Labelled photos from "I-Nema", an image-classification folder in BoiBhai/isi-nematode-detection-pvt. The possible labels are: Helicotylenchus, Miconchus, Mylonchulus, Pristionchus, Xenocriconema.

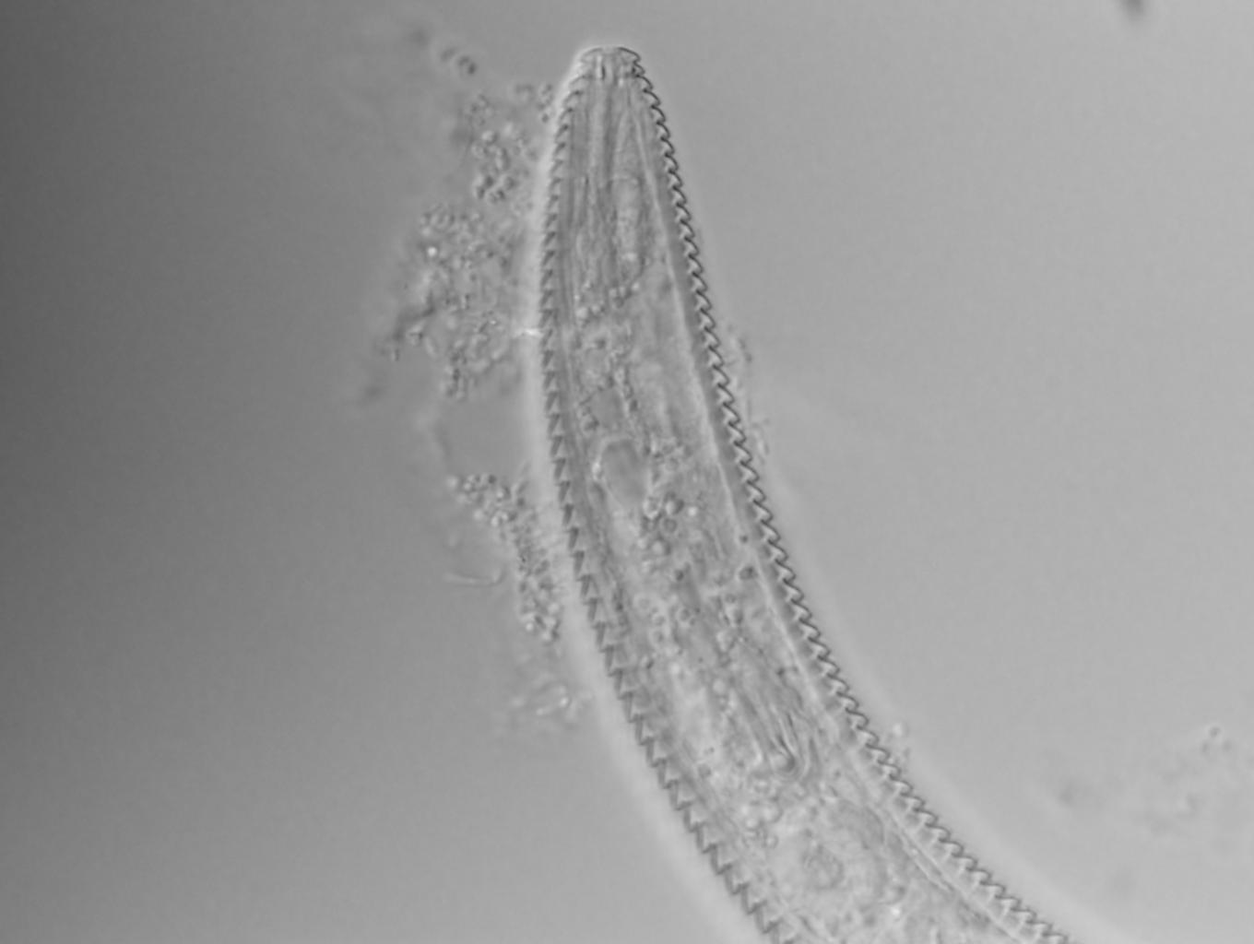
Label: Xenocriconema

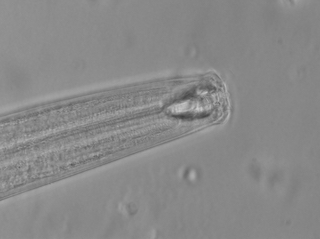
Label: Mylonchulus

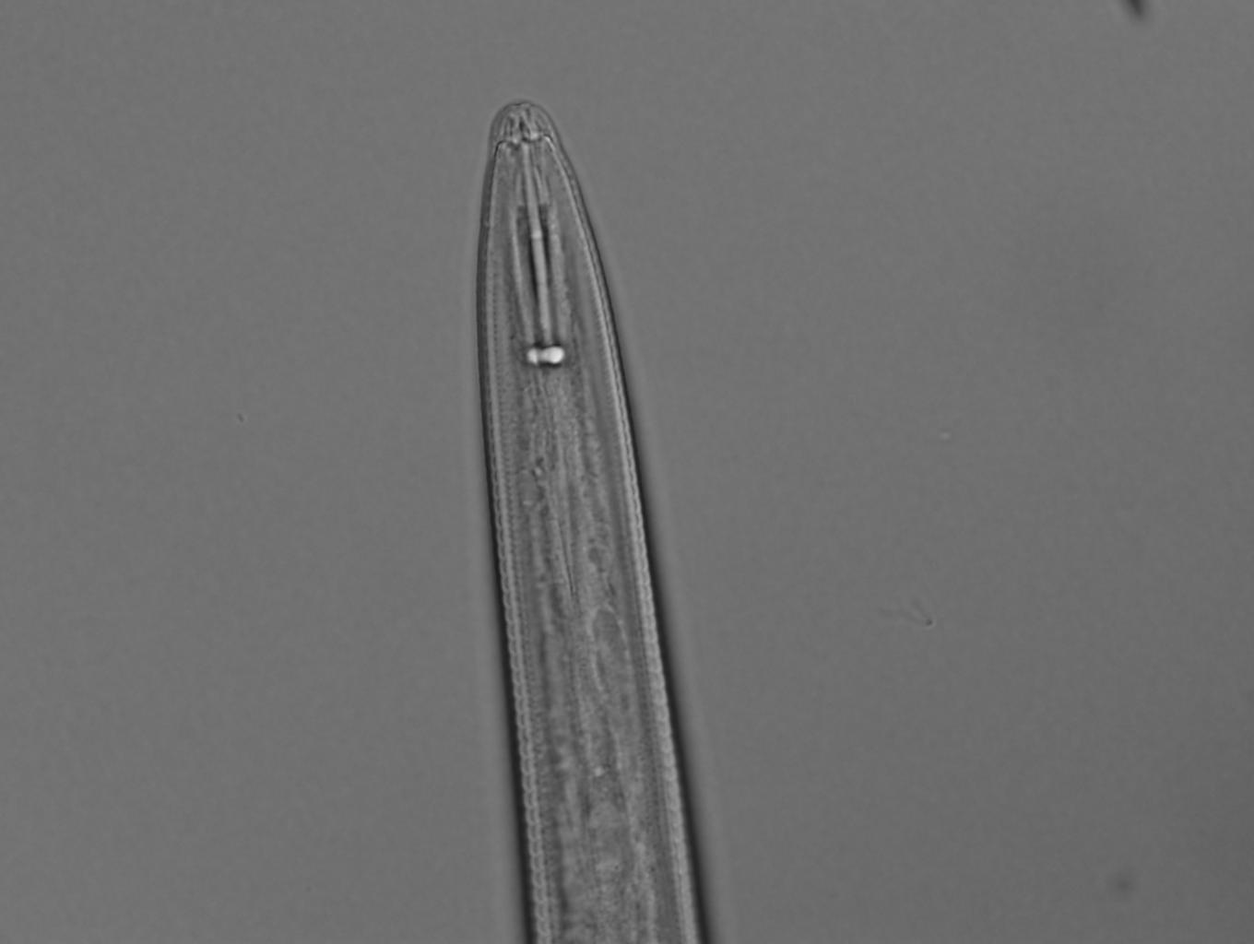
Label: Helicotylenchus

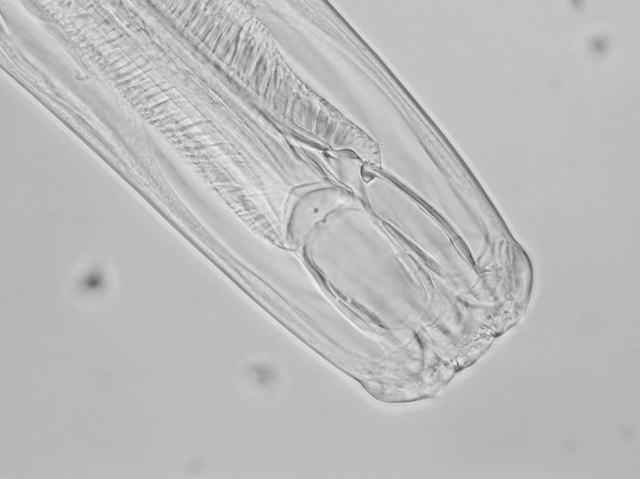
Label: Miconchus

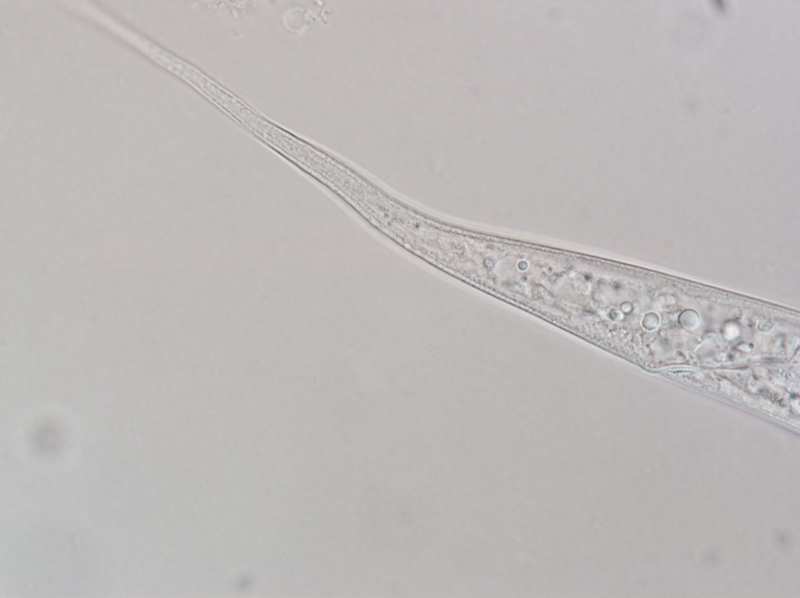
Label: Pristionchus

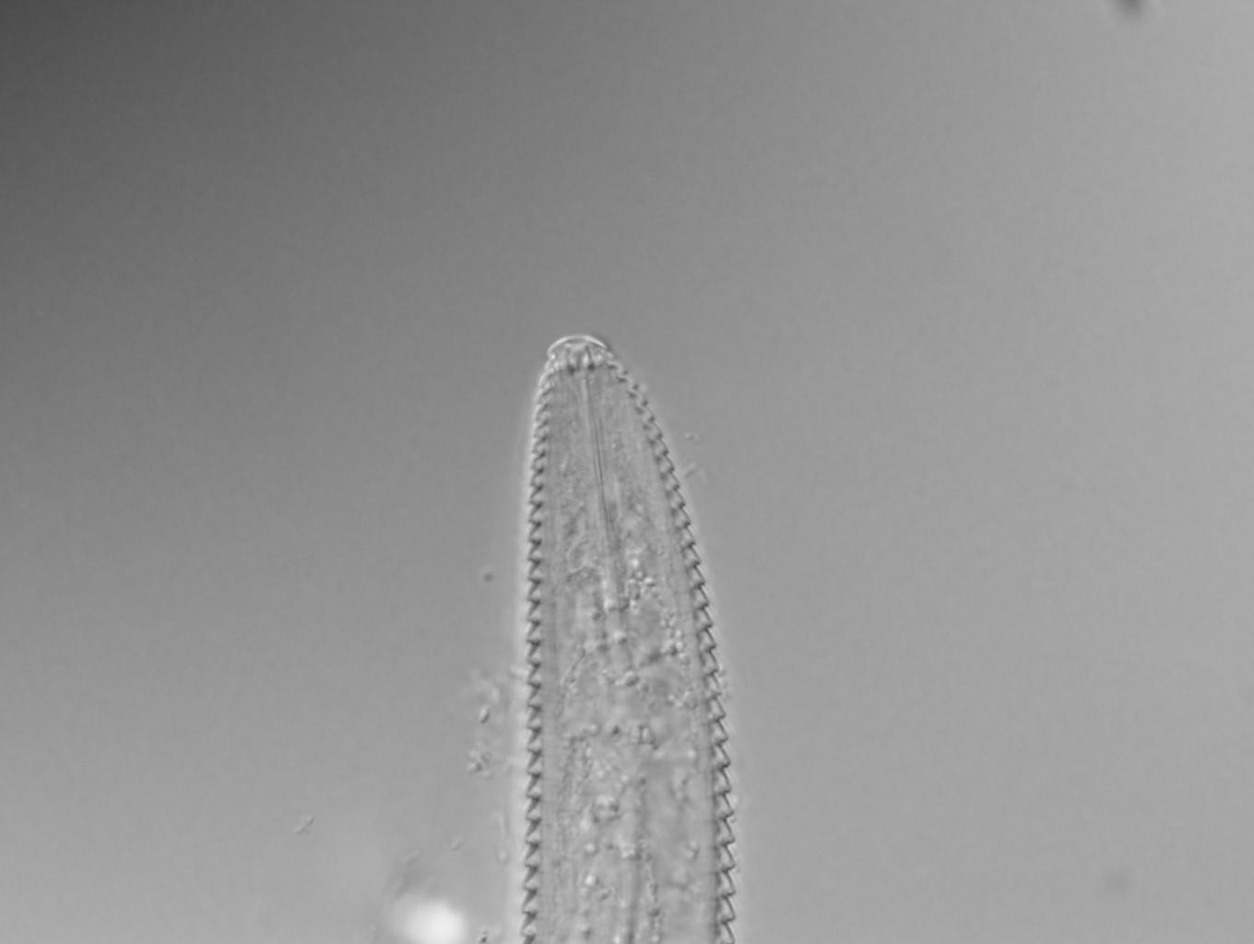
Label: Xenocriconema
